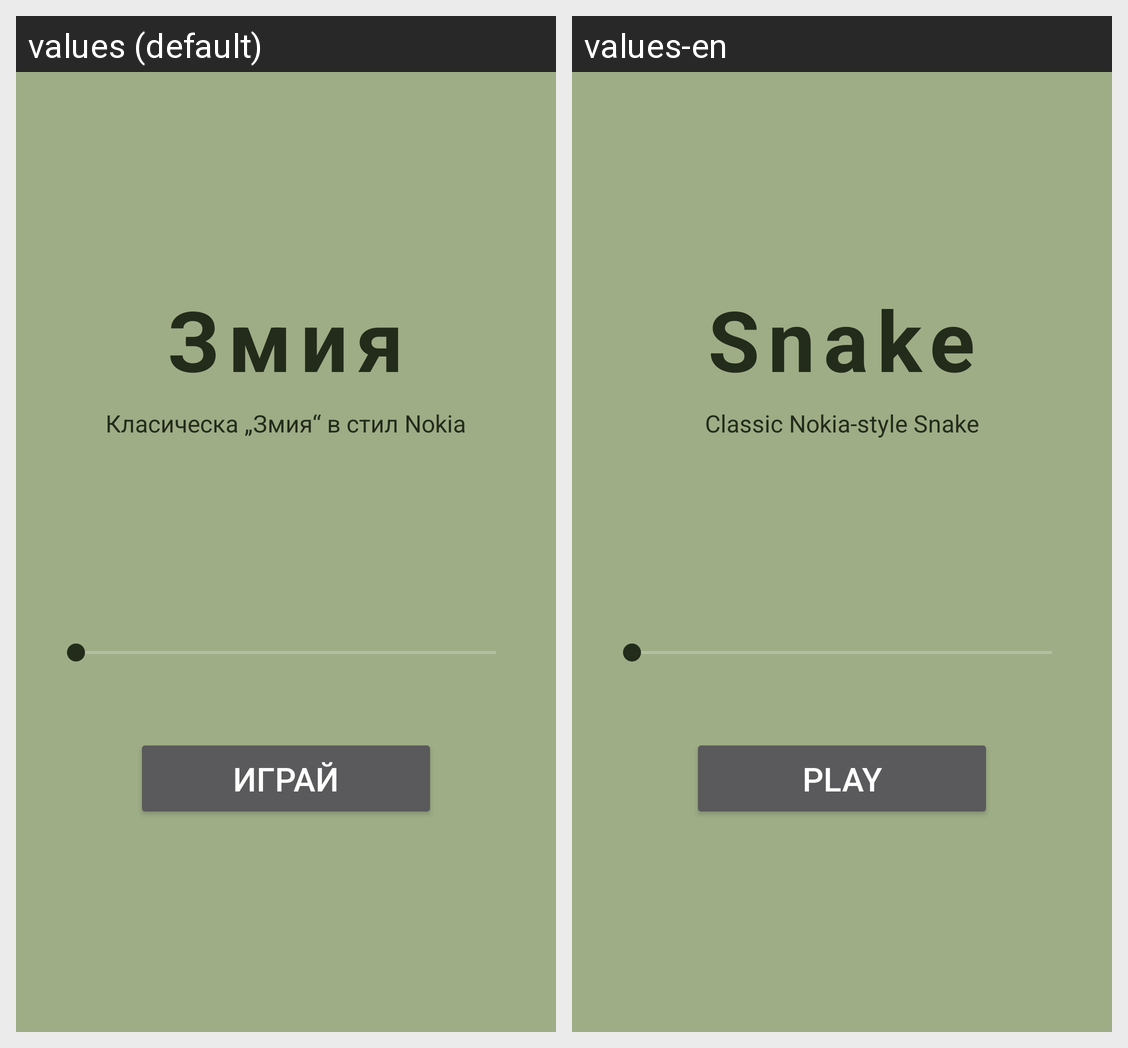

This grid shows one Android layout under two languages. Give, for every string resource on the screen, its name, the default text and each shown locale's text.
Android screen res/layout/activity_main.xml rendered under 2 locales, left to right: values (default), values-en. Device: Nexus 5 (rendered at 1080×1920; each locale shown at half size, 540×960, under a caption strip naming it); theme Theme.Zmiya.
Strings drawn on this screen, with the default value and each locale's value (text and hints the layout hard-codes, and strings that could not be matched under every locale, appear in the picture but are not listed):

app_name
  values: Змия
  values-en: Snake

title_tagline
  values: Класическа „Змия“ в стил Nokia
  values-en: Classic Nokia-style Snake

play
  values: Играй
  values-en: Play
